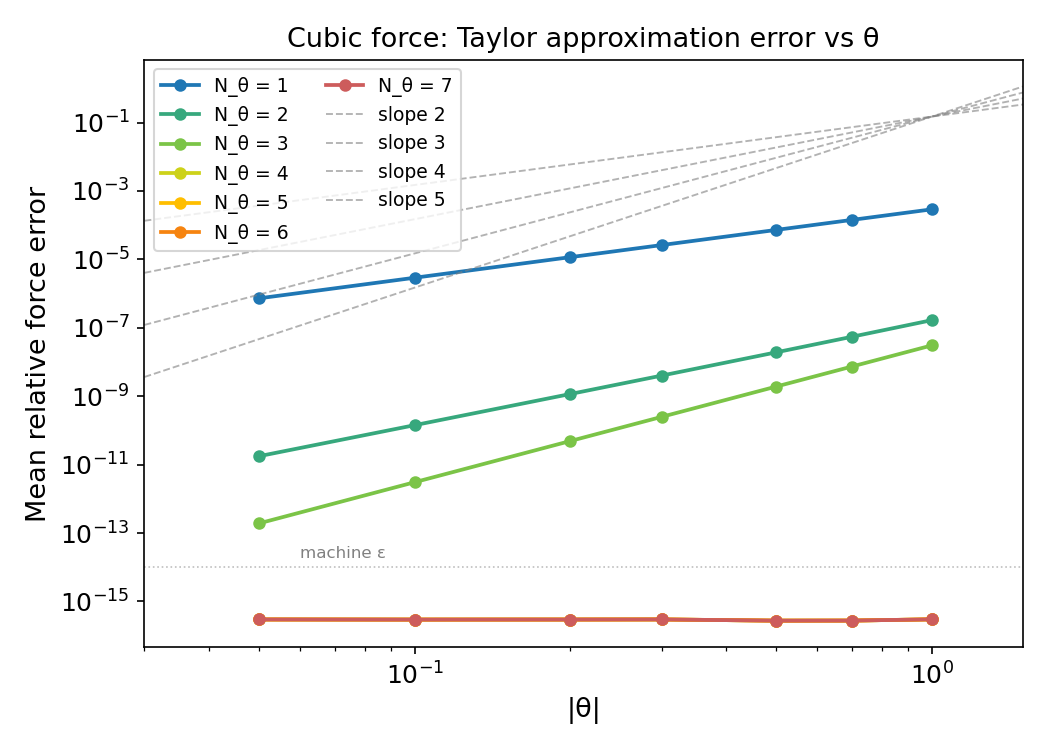

The file beside this chart, header and first rows:
theta, N_theta, mean_rel_error, max_rel_error
0.05, 1, 7.285203e-07, 8.810263e-07
0.05, 2, 1.765850e-11, 2.226945e-11
0.05, 3, 1.917445e-13, 2.501177e-13
0.05, 4, 2.966099e-16, 3.853043e-16
0.05, 5, 2.966099e-16, 3.853043e-16
0.05, 6, 2.966099e-16, 3.853043e-16
0.05, 7, 2.966099e-16, 3.853043e-16
0.1, 1, 2.914068e-06, 3.524070e-06
0.1, 2, 1.426334e-10, 1.796117e-10
0.1, 3, 3.068058e-12, 4.004530e-12
0.1, 4, 2.942022e-16, 3.475264e-16
0.1, 5, 2.942022e-16, 3.475264e-16
0.1, 6, 2.942022e-16, 3.475264e-16
0.1, 7, 2.942022e-16, 3.475264e-16
0.2, 1, 1.165614e-05, 1.409596e-05
0.2, 2, 1.162986e-09, 1.460273e-09
0.2, 3, 4.908620e-11, 6.407077e-11
0.2, 4, 2.953598e-16, 3.524724e-16
0.2, 5, 2.953598e-16, 3.524724e-16
0.2, 6, 2.953598e-16, 3.524724e-16
0.2, 7, 2.953598e-16, 3.524724e-16
0.3, 1, 2.622593e-05, 3.171505e-05
0.3, 2, 3.999363e-09, 5.007685e-09
0.3, 3, 2.484837e-10, 3.243349e-10
0.3, 4, 2.971148e-16, 3.359652e-16
0.3, 5, 2.971148e-16, 3.359652e-16
0.3, 6, 2.971148e-16, 3.359652e-16
0.3, 7, 2.971148e-16, 3.359652e-16
0.5, 1, 7.284710e-05, 8.809163e-05
0.5, 2, 1.920733e-08, 2.392221e-08
0.5, 3, 1.917049e-09, 2.502173e-09
0.5, 4, 2.738649e-16, 3.171828e-16
0.5, 5, 2.738649e-16, 3.171828e-16
0.5, 6, 2.738649e-16, 3.171828e-16
0.5, 7, 2.738649e-16, 3.171828e-16
0.7, 1, 1.427734e-04, 1.726457e-04
0.7, 2, 5.461608e-08, 6.768415e-08
0.7, 3, 7.363382e-09, 9.610535e-09
0.7, 4, 2.752898e-16, 3.230507e-16
0.7, 5, 2.752898e-16, 3.230507e-16
0.7, 6, 2.752898e-16, 3.230507e-16
0.7, 7, 2.752898e-16, 3.230507e-16
1, 1, 2.913472e-04, 3.522857e-04
1, 2, 1.676492e-07, 2.063310e-07
1, 3, 3.065965e-08, 4.001407e-08
1, 4, 2.988527e-16, 3.836157e-16
1, 5, 2.988527e-16, 3.836157e-16
1, 6, 2.988527e-16, 3.836157e-16
1, 7, 2.988527e-16, 3.836157e-16
